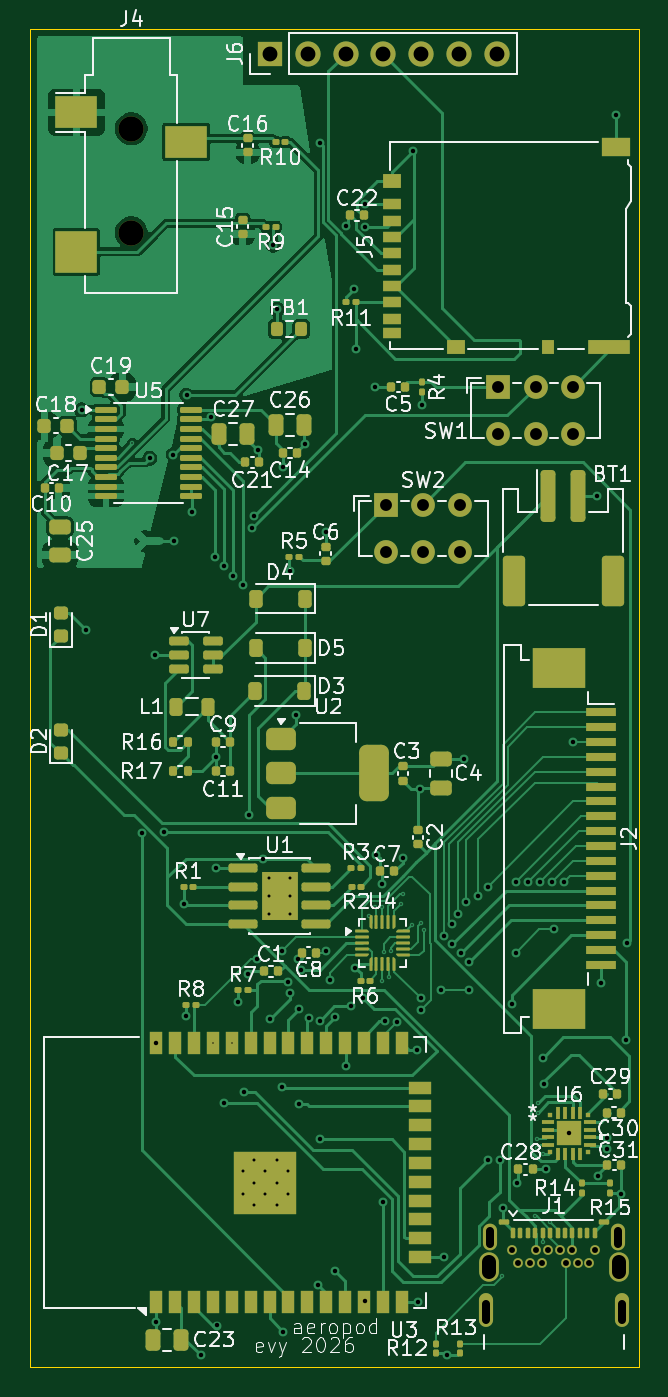
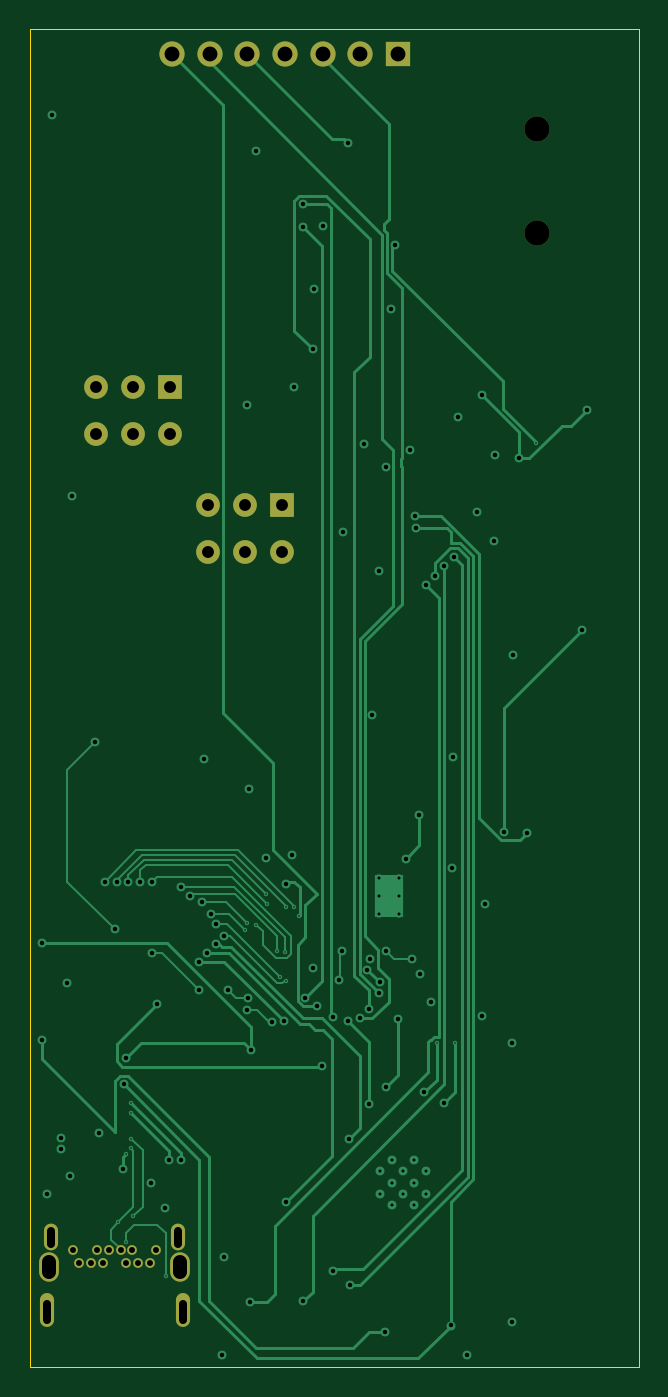
Circuit board: 11 layer files. Board 41.0 x 90.2 mm.
- bottom_copper: aeropod2-B_Cu.gbl (23005 bytes)
- bottom_mask: aeropod2-B_Mask.gbs (1800 bytes)
- paste: aeropod2-B_Paste.gbp (453 bytes)
- bottom_silk: aeropod2-B_Silkscreen.gbo (454 bytes)
- outline: aeropod2-Edge_Cuts.gm1 (607 bytes)
- top_copper: aeropod2-F_Cu.gtl (109256 bytes)
- top_mask: aeropod2-F_Mask.gts (17473 bytes)
- paste: aeropod2-F_Paste.gtp (16783 bytes)
- top_silk: aeropod2-F_Silkscreen.gto (112947 bytes)
- drill: aeropod2-NPTH.drl (362 bytes)
- drill: aeropod2-PTH.drl (4315 bytes)

=== bottom_copper: aeropod2-B_Cu.gbl (23005 bytes, source omitted) ===
=== bottom_mask: aeropod2-B_Mask.gbs ===
%TF.GenerationSoftware,KiCad,Pcbnew,10.0.1*%
%TF.CreationDate,2026-07-02T11:13:02-06:00*%
%TF.ProjectId,aeropod2,6165726f-706f-4643-922e-6b696361645f,rev?*%
%TF.SameCoordinates,Original*%
%TF.FileFunction,Soldermask,Bot*%
%TF.FilePolarity,Negative*%
%FSLAX46Y46*%
G04 Gerber Fmt 4.6, Leading zero omitted, Abs format (unit mm)*
G04 Created by KiCad (PCBNEW 10.0.1) date 2026-07-02 11:13:02*
%MOMM*%
%LPD*%
G01*
G04 APERTURE LIST*
%ADD10C,0.650000*%
%ADD11O,0.950000X2.280000*%
%ADD12O,1.330000X1.980000*%
%ADD13O,0.950000X1.800000*%
%ADD14R,1.600000X1.600000*%
%ADD15C,1.600000*%
%ADD16C,1.700000*%
%ADD17R,1.700000X1.700000*%
G04 APERTURE END LIST*
D10*
%TO.C,J1*%
X136150000Y-127340000D03*
X135750000Y-128240000D03*
X134950000Y-128240000D03*
X134550000Y-127340000D03*
X134150000Y-128240000D03*
X133750000Y-127340000D03*
X132950000Y-127340000D03*
X132550000Y-128240000D03*
X132150000Y-127340000D03*
X131750000Y-128240000D03*
X130950000Y-128240000D03*
X130550000Y-127340000D03*
D11*
X128775000Y-131400000D03*
D12*
X128960000Y-128490000D03*
D13*
X129055000Y-126510000D03*
X137645000Y-126510000D03*
D12*
X137740000Y-128490000D03*
D11*
X137925000Y-131400000D03*
%TD*%
D14*
%TO.C,SW2*%
X122052500Y-77140000D03*
D15*
X124552500Y-77140000D03*
X127052500Y-77140000D03*
X122052500Y-80340000D03*
X124552500Y-80340000D03*
X127052500Y-80340000D03*
%TD*%
D14*
%TO.C,SW1*%
X129620000Y-69190000D03*
D15*
X132120000Y-69190000D03*
X134620000Y-69190000D03*
X129620000Y-72390000D03*
X132120000Y-72390000D03*
X134620000Y-72390000D03*
%TD*%
D16*
%TO.C,J4*%
X104885000Y-51805000D03*
X104885000Y-58805000D03*
%TD*%
D17*
%TO.C,J6*%
X114249200Y-46761400D03*
D16*
X116789200Y-46761400D03*
X119329200Y-46761400D03*
X121869200Y-46761400D03*
X124409200Y-46761400D03*
X126949200Y-46761400D03*
X129489200Y-46761400D03*
%TD*%
M02*

=== paste: aeropod2-B_Paste.gbp ===
%TF.GenerationSoftware,KiCad,Pcbnew,10.0.1*%
%TF.CreationDate,2026-07-02T11:13:02-06:00*%
%TF.ProjectId,aeropod2,6165726f-706f-4643-922e-6b696361645f,rev?*%
%TF.SameCoordinates,Original*%
%TF.FileFunction,Paste,Bot*%
%TF.FilePolarity,Positive*%
%FSLAX46Y46*%
G04 Gerber Fmt 4.6, Leading zero omitted, Abs format (unit mm)*
G04 Created by KiCad (PCBNEW 10.0.1) date 2026-07-02 11:13:02*
%MOMM*%
%LPD*%
G01*
G04 APERTURE LIST*
G04 APERTURE END LIST*
M02*

=== bottom_silk: aeropod2-B_Silkscreen.gbo ===
%TF.GenerationSoftware,KiCad,Pcbnew,10.0.1*%
%TF.CreationDate,2026-07-02T11:13:02-06:00*%
%TF.ProjectId,aeropod2,6165726f-706f-4643-922e-6b696361645f,rev?*%
%TF.SameCoordinates,Original*%
%TF.FileFunction,Legend,Bot*%
%TF.FilePolarity,Positive*%
%FSLAX46Y46*%
G04 Gerber Fmt 4.6, Leading zero omitted, Abs format (unit mm)*
G04 Created by KiCad (PCBNEW 10.0.1) date 2026-07-02 11:13:02*
%MOMM*%
%LPD*%
G01*
G04 APERTURE LIST*
G04 APERTURE END LIST*
M02*

=== outline: aeropod2-Edge_Cuts.gm1 ===
%TF.GenerationSoftware,KiCad,Pcbnew,10.0.1*%
%TF.CreationDate,2026-07-02T11:13:02-06:00*%
%TF.ProjectId,aeropod2,6165726f-706f-4643-922e-6b696361645f,rev?*%
%TF.SameCoordinates,Original*%
%TF.FileFunction,Profile,NP*%
%FSLAX46Y46*%
G04 Gerber Fmt 4.6, Leading zero omitted, Abs format (unit mm)*
G04 Created by KiCad (PCBNEW 10.0.1) date 2026-07-02 11:13:02*
%MOMM*%
%LPD*%
G01*
G04 APERTURE LIST*
%TA.AperFunction,Profile*%
%ADD10C,0.050000*%
%TD*%
G04 APERTURE END LIST*
D10*
X98044000Y-45085000D02*
X139065000Y-45085000D01*
X139065000Y-135255000D01*
X98044000Y-135255000D01*
X98044000Y-45085000D01*
M02*

=== top_copper: aeropod2-F_Cu.gtl (109256 bytes, source omitted) ===
=== top_mask: aeropod2-F_Mask.gts (17473 bytes, source omitted) ===
=== paste: aeropod2-F_Paste.gtp (16783 bytes, source omitted) ===
=== top_silk: aeropod2-F_Silkscreen.gto (112947 bytes, source omitted) ===
=== drill: aeropod2-NPTH.drl ===
M48
; DRILL file KiCad 10.0.1 date 2026-07-02T11:13:46
; FORMAT={-:-/ absolute / metric / decimal}
; #@! TF.CreationDate,2026-07-02T11:13:46-06:00
; #@! TF.GenerationSoftware,Kicad,Pcbnew,10.0.1
; #@! TF.FileFunction,NonPlated,1,4,NPTH
FMAT,2
METRIC
; #@! TA.AperFunction,NonPlated,NPTH,ComponentDrill
T1C1.700
%
G90
G05
T1
X104.885Y-51.805
X104.885Y-58.805
M30

=== drill: aeropod2-PTH.drl ===
M48
; DRILL file KiCad 10.0.1 date 2026-07-02T11:13:46
; FORMAT={-:-/ absolute / metric / decimal}
; #@! TF.CreationDate,2026-07-02T11:13:46-06:00
; #@! TF.GenerationSoftware,Kicad,Pcbnew,10.0.1
; #@! TF.FileFunction,Plated,1,4,PTH
FMAT,2
METRIC
; #@! TA.AperFunction,Plated,PTH,ViaDrill
T1C0.100
; #@! TA.AperFunction,Plated,PTH,ComponentDrill
T2C0.200
; #@! TA.AperFunction,Plated,PTH,ViaDrill
T3C0.300
; #@! TA.AperFunction,Plated,PTH,ComponentDrill
T4C0.400
; #@! TA.AperFunction,Plated,PTH,ComponentDrill
T5C0.550
; #@! TA.AperFunction,Plated,PTH,ComponentDrill
T6C0.800
; #@! TA.AperFunction,Plated,PTH,ComponentDrill
T7C0.930
; #@! TA.AperFunction,Plated,PTH,ComponentDrill
T8C1.000
%
G90
G05
T1
X104.953Y-73.0
X110.39Y-113.38
X111.66Y-113.38
X120.929Y-104.826
X121.285Y-104.282
X121.786Y-109.23
X121.789Y-104.282
X121.886Y-107.256
X122.216Y-108.974
X122.381Y-107.181
X123.075Y-104.025
X123.181Y-103.382
X123.8Y-105.461
X124.425Y-105.303
X124.582Y-105.778
X129.888Y-129.108
X132.08Y-125.095
X132.22Y-119.875
X132.223Y-120.514
X132.26Y-117.474
X132.26Y-118.11
X132.588Y-126.797
X132.613Y-120.904
X133.096Y-125.476
T2
X112.395Y-122.047
X112.395Y-123.572
X113.157Y-121.285
X113.157Y-122.81
X113.157Y-124.335
X113.92Y-122.047
X113.92Y-123.572
X114.17Y-102.305
X114.17Y-103.505
X114.17Y-104.705
X114.682Y-121.285
X114.682Y-122.81
X114.682Y-124.335
X115.445Y-122.047
X115.445Y-123.572
X115.57Y-102.305
X115.57Y-103.505
X115.57Y-104.705
T3
X101.549Y-70.755
X101.837Y-85.593
X105.584Y-99.292
X106.121Y-74.016
X106.502Y-87.286
X106.553Y-132.182
X106.58Y-113.38
X107.09Y-99.2
X107.721Y-73.762
X107.772Y-79.578
X108.407Y-104.038
X108.585Y-111.608
X108.61Y-69.748
X108.941Y-77.648
X109.576Y-134.455
X110.236Y-71.265
X110.49Y-80.645
X110.566Y-94.132
X110.592Y-101.6
X110.684Y-132.444
X111.125Y-81.28
X111.125Y-117.475
X111.76Y-81.915
X112.065Y-110.668
X112.395Y-82.55
X112.502Y-116.733
X112.776Y-108.737
X112.827Y-98.07
X113.03Y-78.74
X113.125Y-77.895
X113.335Y-107.739
X113.44Y-73.482
X113.741Y-101.0
X114.224Y-111.785
X114.456Y-59.665
X114.706Y-63.983
X115.037Y-116.357
X115.042Y-107.208
X115.09Y-74.6
X115.113Y-132.867
X115.463Y-109.327
X115.545Y-81.61
X115.57Y-110.058
X115.982Y-91.288
X116.125Y-107.772
X116.205Y-111.125
X116.205Y-117.551
X116.312Y-108.478
X116.561Y-73.025
X116.84Y-111.76
X117.475Y-129.7
X117.582Y-119.908
X117.592Y-111.955
X117.615Y-52.756
X117.983Y-78.969
X118.003Y-107.208
X118.245Y-109.195
X118.618Y-128.778
X118.638Y-111.653
X119.326Y-58.373
X119.355Y-114.935
X119.685Y-110.947
X119.91Y-62.611
X119.964Y-108.356
X120.015Y-66.675
X120.498Y-110.385
X120.65Y-56.915
X120.65Y-58.42
X120.65Y-130.81
X121.285Y-69.215
X121.387Y-100.736
X121.793Y-102.692
X121.82Y-124.146
X121.969Y-111.961
X122.761Y-112.011
X123.165Y-100.94
X123.85Y-53.315
X124.155Y-113.868
X124.231Y-130.886
X124.308Y-96.291
X124.379Y-110.409
X124.413Y-111.208
X124.46Y-70.434
X125.73Y-109.855
X125.959Y-106.181
X125.984Y-127.84
X126.136Y-134.455
X126.512Y-106.759
X126.523Y-105.41
X126.889Y-104.699
X127.097Y-107.359
X127.305Y-94.3
X127.452Y-103.914
X127.635Y-109.855
X127.662Y-107.959
X128.27Y-103.505
X128.905Y-102.87
X128.905Y-121.285
X129.71Y-121.285
X129.946Y-124.536
X130.502Y-110.798
X130.81Y-102.54
X130.81Y-107.315
X130.886Y-122.86
X131.619Y-102.54
X132.419Y-102.54
X132.608Y-114.407
X132.715Y-116.205
X132.791Y-121.92
X133.219Y-102.54
X133.35Y-105.74
X134.019Y-102.54
X134.37Y-119.507
X134.671Y-93.14
X136.246Y-76.53
X136.347Y-122.34
X136.525Y-109.372
X136.957Y-119.812
X136.957Y-120.542
X137.55Y-50.902
X137.897Y-123.596
X138.219Y-113.241
X138.265Y-106.68
T4
X130.55Y-127.34
X130.95Y-128.24
X131.75Y-128.24
X132.15Y-127.34
X132.55Y-128.24
X132.95Y-127.34
X133.75Y-127.34
X134.15Y-128.24
X134.55Y-127.34
X134.95Y-128.24
X135.75Y-128.24
X136.15Y-127.34
T6
X122.052Y-77.14
X122.052Y-80.34
X124.552Y-77.14
X124.552Y-80.34
X127.052Y-77.14
X127.052Y-80.34
X129.62Y-69.19
X129.62Y-72.39
X132.12Y-69.19
X132.12Y-72.39
X134.62Y-69.19
X134.62Y-72.39
T8
X114.249Y-46.761
X116.789Y-46.761
X119.329Y-46.761
X121.869Y-46.761
X124.409Y-46.761
X126.949Y-46.761
X129.489Y-46.761
T5
X128.775Y-131.015G85X128.775Y-132.065
G05
X129.055Y-126.085G85X129.055Y-126.935
G05
X137.645Y-126.085G85X137.645Y-126.935
G05
X137.925Y-131.015G85X137.925Y-132.065
G05
T7
X128.96Y-128.165G85X128.96Y-128.815
G05
X137.74Y-128.165G85X137.74Y-128.815
G05
M30
